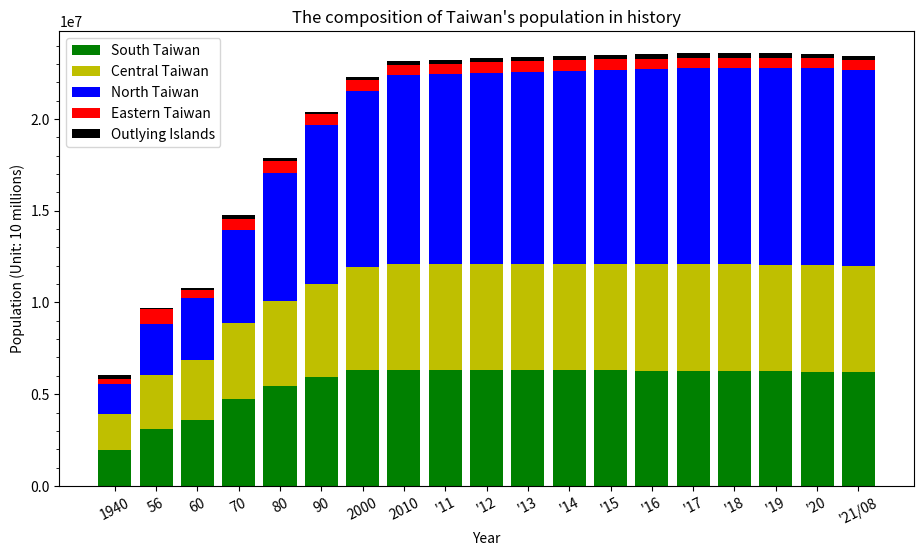

Recreate this plot in Python. (Note: this script raises an exception after producing the figure.)
import matplotlib.pyplot as plt
import matplotlib.ticker as ticker
import numpy as np
import pandas as pd

year = ["1940", "56", "60", "70", "80", "90", "2000", "2010",
        "'11", "'12", "'13", "'14", "'15", "'16", "'17", "'18", "'19", "'20", "'21/08"]

northTW = [(458714 + 326407 + 210386 + 264786 + 256322 + 100151 + 44872),  # 1940
           (668093 + 737029 + 303188 + 411575 + 409053 + 194006 + 86439),  # 1956
           (829012 + 898655 + 339456 + 489676 + 464792 + 234442 + 108035),  # 1960
           (1240576 + 1769568 + 412787 + 726750 + 587652 + 324040),  # 1970
           (2258757 + 2220427 + 442988 + 1052800 + 641937 + 344867),  # 1980
           (3048034 + 2719659 + 450943 + 1355175 + 374492 + 352919 + 324426),  # 1990
           (3567896 + 2646474 + 465186 + 1732617 + 439713 + 388425 + 368439),  # 2000
           (3897367 + 2618772 + 460486 + 2002060 + 513015 + 384134 + 415344),  # 2010
           (3916451 + 2650968 + 459061 + 2013305 + 517641 + 379927 + 420052),  # 2011
           (3939305 + 2673226 + 458595 + 2030161 + 523993 + 377153 + 425071),  # 2012
           (3954929 + 2686516 + 458456 + 2044023 + 530486 + 374914 + 428483),  # 2013
           (3966818 + 2702315 + 458777 + 2058328 + 537630 + 373077 + 431988),  # 2014
           (3970644 + 2704810 + 458117 + 2105780 + 542042 + 372105 + 434060),  # 2015
           (3979208 + 2695704 + 457538 + 2147763 + 547481 + 372100 + 437337),  # 2016
           (3986689 + 2683257 + 456607 + 2188017 + 552169 + 371458 + 441132),  # 2017
           (3995717 + 2668572 + 455221 + 2220872 + 557010 + 370155 + 445635),  # 2018
           (4018696 + 2645041 + 454178 + 2249037 + 563933 + 368893 + 448803),  # 2019
           (4030954 + 2602418 + 453087 + 2268807 + 570775 + 367577 + 451412),  # 2020
           (4019898 + 2553798 + 451635 + 2272976 + 573858 + 365591 + 452781),  # 2021/08
           ]

centralTW = [(133301 + 357743 + 262308 + 570528 + 242137 + 394830),  # 1940
             (247088 + 537387 + 395324 + 793858 + 357284 + 604484),  # 1956
             (298119 + 605437 + 435084 + 880684 + 412942 + 672557),  # 1960
             (448140 + 785903 + 524744 + 1050246 + 511040 + 800578),  # 1970
             (593427 + 1013176 + 542745 + 1166352 + 524245 + 796276),  # 1980
             (761802 + 1258157 + 547609 + 1245288 + 536479 + 753639),  # 1990
             (965790 + 1494308 + 559703 + 1310531 + 541537 + 743368),  # 2000
             (2648419 + 560968 + 1307286 + 526491 + 717653),  # 2010
             (2664394 + 562010 + 1303039 + 522807 + 713556),  # 2011
             (2684893 + 563976 + 1299868 + 520196 + 710991),  # 2012
             (2701661 + 565554 + 1296013 + 517222 + 707792),  # 2013
             (2719835 + 567132 + 1291474 + 514315 + 705356),  # 2014
             (2744445 + 563912 + 1289072 + 509490 + 699633),  # 2015
             (2767239 + 559189 + 1287146 + 505163 + 694873),  # 2016
             (2787070 + 553807 + 1282458 + 501051 + 690373),  # 2017
             (2803894 + 548863 + 1277824 + 497031 + 686022),  # 2018
             (2815261 + 545459 + 1272802 + 494112 + 681306),  # 2019
             (2820787 + 542590 + 1266670 + 490832 + 676873),  # 2020
             (2818139 + 539879 + 1259246 + 487185 + 672557),  # 2021/08
             ]

southTW = [(173148 + 501777 + 152265 + 339163 + 418244 + 365786),  # 1940
           (284200 + 708211 + 365159 + 534669 + 630382 + 568469),  # 1956
           (337602 + 787203 + 467931 + 617380 + 710273 + 645400),  # 1960
           (474835 + 934865 + 828191 + 830661 + 849914 + 828761),  # 1970
           (583799 + 962827 + 1202123 + 1000645 + 825967 + 888270),  # 1980
           (683251 + 1026983 + 1386723 + 1119263 + 257597 + 552277 + 893282),  # 1990
           (734650 + 1107687 + 1490560 + 1234707 + 266183 + 562305 + 907590),  # 2000
           (1873794 + 2773483 + 543248 + 873509 + 272390),  # 2010
           (1876960 + 2774470 + 537942 + 864529 + 271526),  # 2011
           (1881645 + 2778659 + 533723 + 858441 + 271220),  # 2012
           (1883208 + 2779877 + 529229 + 852286 + 270872),  # 2013
           (1884284 + 2778992 + 524783 + 847917 + 270883),  # 2014
           (1885541 + 2778918 + 519839 + 841253 + 270366),  # 2015
           (1886033 + 2779371 + 515320 + 835792 + 269874),  # 2016
           (1886522 + 2776912 + 511182 + 829939 + 269398),  # 2017
           (1883831 + 2773533 + 507068 + 825406 + 268622),  # 2018
           (1880906 + 2773198 + 503113 + 819184 + 267690),  # 2019
           (1874917 + 2765932 + 499481 + 812658 + 266005),  # 2020
           (1867554 + 2753530 + 495662 + 807159 + 264858),  # 2021/08
           ]

eastTW = [(147744 + 86852),  # 1940
          (219701 + 568469),  # 1956
          (252264 + 208272),  # 1960
          (335799 + 291761),  # 1970
          (355178 + 281218),  # 1980
          (352233 + 256803),  # 1990
          (353630 + 245312),  # 2000
          (338805 + 230673),  # 2010
          (336838 + 228290),  # 2011
          (335190 + 226252),  # 2012
          (333897 + 224821),  # 2013
          (333392 + 224470),  # 2014
          (331945 + 222452),  # 2015
          (330911 + 220802),  # 2016
          (329237 + 219540),  # 2017
          (327968 + 218919),  # 2018
          (326247 + 216781),  # 2019
          (324372 + 215261),  # 2020
          (322506 + 213956),  # 2021/08
          ]

outlyingTW = [(0 + 0 + 264786),  # 1940
              (0 + 0 + 85886),  # 1956
              (0 + 0 + 96986),  # 1960
              (61305 + 16939 + 119153),  # 1970
              (51883 + 9058 + 107043),  # 1980
              (42754 + 5585 + 95932),  # 1990
              (53832 + 6733 + 89496),  # 2000
              (107308 + 96918),  # 2010 Fujian + Penghu
              (113989 + 97157),  # 2011
              (124421 + 98843),  # 2012
              (132878 + 100400),  # 2013
              (140229 + 101758),  # 2014
              (145346 + 102304),  # 2015
              (147709 + 103263),  # 2016
              (150336 + 104073),  # 2017
              (152329 + 104440),  # 2018
              (153274 + 105207),  # 2019
              (153876 + 105952),  # 2020
              (140004 + 13420 + 105645)  # 2021/08
              ]

df = pd.DataFrame(columns=year, index=["North", "Central", "South", "East", "Outlying"],
                  data=[northTW,
                        centralTW,
                        southTW,
                        eastTW,
                        outlyingTW])

print(df)

south = np.array(southTW)
central = np.array(centralTW)
north = np.array(northTW)
east = np.array(eastTW)
outlying = np.array(outlyingTW)

cm = 1 / 2.54

figure, axes = plt.subplots(figsize=(28 * cm, 15 * cm))

p1 = axes.bar(year, south, color='g', label="South Taiwan")
p2 = axes.bar(year, central, color='y', bottom=south, label="Central Taiwan")
p3 = axes.bar(year, north, color='b', bottom=south + central, label="North Taiwan")
p4 = axes.bar(year, east, color='r', bottom=south + central + north, label="Eastern Taiwan")
p5 = axes.bar(year, outlying, color='k', bottom=south + central + north + east, label="Outlying Islands")

axes.yaxis.set_major_locator(ticker.MultipleLocator(5000000))
axes.yaxis.set_minor_locator(ticker.MultipleLocator(1000000))

plt.xticks(rotation=27)
plt.xlabel('Year')
plt.ylabel('Population (Unit: 10 millions)')
plt.title("The composition of Taiwan's population in history")
plt.legend()

# Label with label_type 'center' instead of the default 'edge'
# axes.bar_label(p1, label_type='center', fmt='%.2f')  # [1]
# axes.bar_label(p2, label_type='center', fmt='%.2f')
# axes.bar_label(p3, label_type='center', fmt='%.2f')
# axes.bar_label(p5)

for c in p1:
    labels = []
    for v in c:
        w = v.get_width()
        if w > 0:
            labels.append(f'{w:.2f}%')
        else:
            labels.append('')

    axes.bar_label(c, labels=labels, label_type='center')


for c in p2:
    labels = []
    for v in c:
        w = v.get_width()
        if w > 0:
            labels.append(f'{w:.2f}%')
        else:
            labels.append('')

    axes.bar_label(c, labels=labels, label_type='center')


for c in p3:
    labels = []
    for v in c:
        w = v.get_width()
        if w > 0:
            labels.append(f'{w:.2f}%')
        else:
            labels.append('')

    axes.bar_label(c, labels=labels, label_type='center')


axes.bar_label(p5)

plt.show()

# References:
# [redacted]
